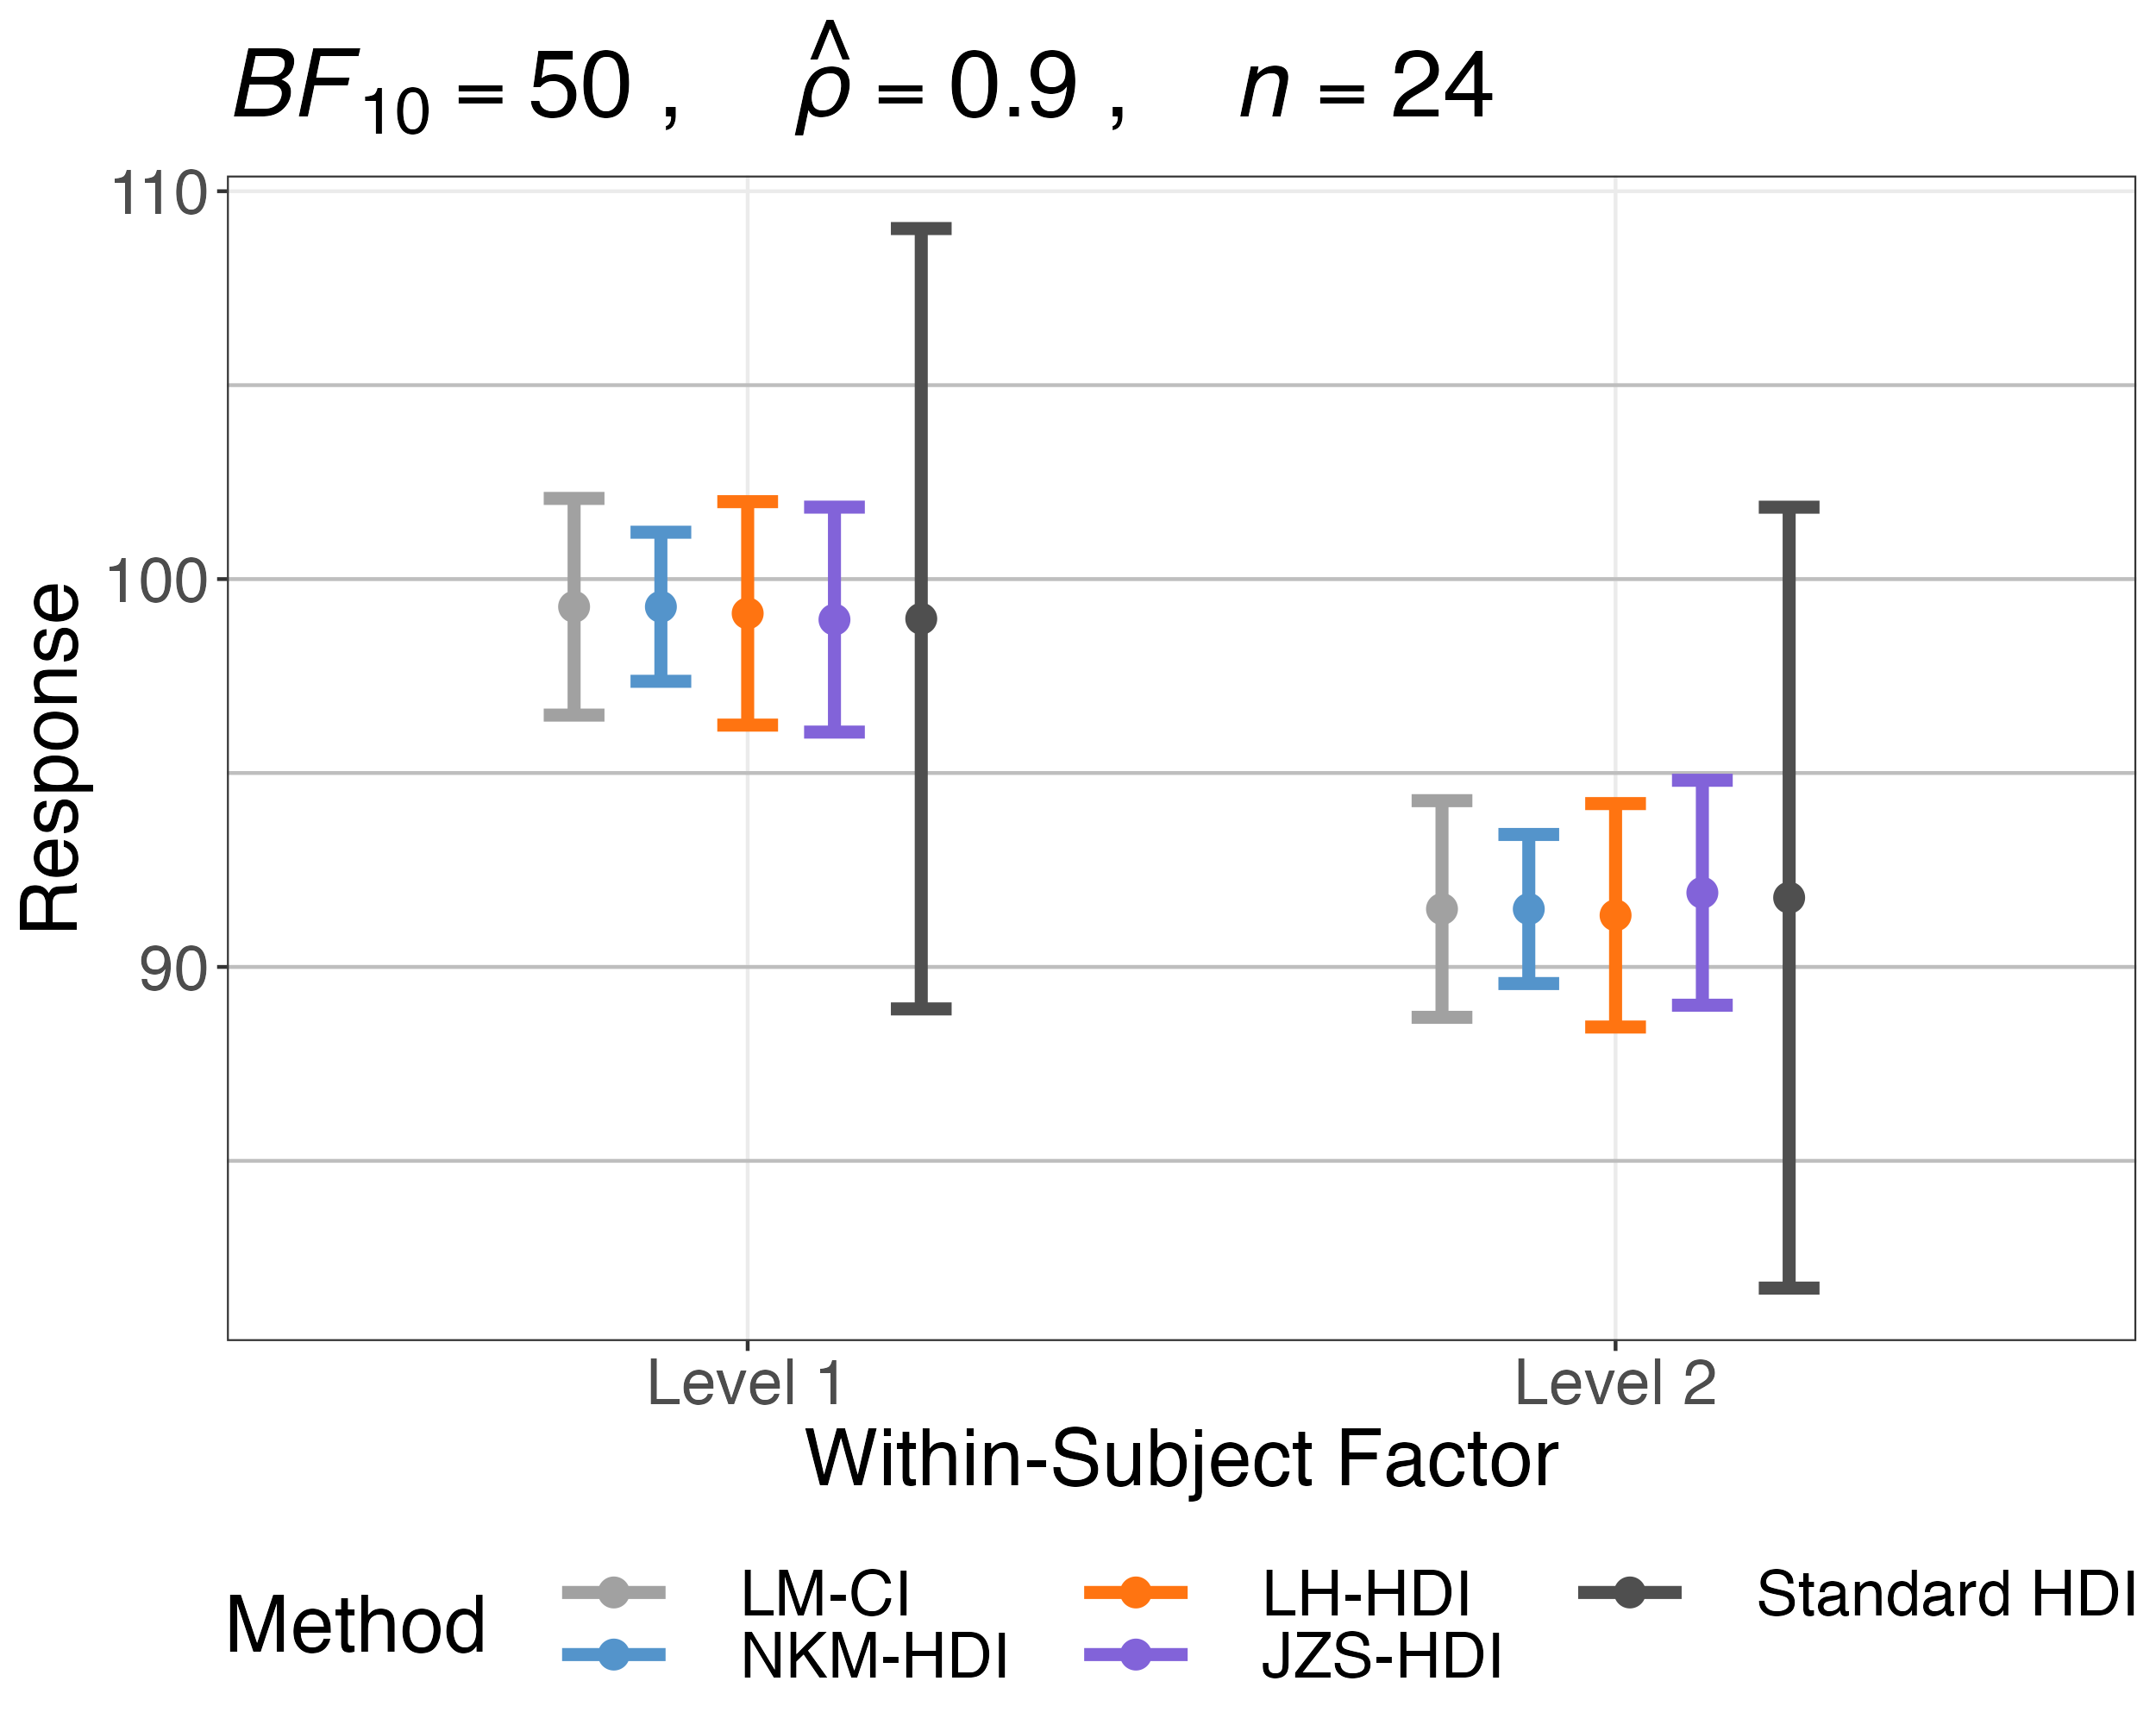

Reproduce this figure in R.
{
  n <- 24 #number of subjects in a within-subject design
  mu.b <- 100 #condition mean for Level 1
  delta.mu <- 6.7 #effect size
  sigma.b <- 20 #between-subjects standard deviation
  sigma.e <- 6.67 #error standard deviation
  NSim <- 1e4; rindex <- 1; i <- 239 #reproducibility
  set.seed(i+NSim*rindex)
  TrueScore <- rnorm(n, mu.b, sigma.b)
  eij1 <- rnorm(n, 0, sigma.e)
  eij2 <- rnorm(n, 0, sigma.e)
} #parameters for simulated data


# Wide format data:
mat <- cbind("Level1" = TrueScore + eij1 + delta.mu,
             "Level2" = TrueScore + eij2)
cor(mat[,1], mat[,2]) #sample corrrelation 0.9346669

{
  row.means <- rowMeans(mat)
  col.means <- colMeans(mat) #sample condition means
  grand.mean <- mean(mat)
  resid <- mat - outer(row.means, col.means, "+")
  SS <- sum((resid + grand.mean)^2)
  LM.halfwidth <- qt(1-.05/2, df = (n-1)) * sqrt(SS / (n * (n - 1))) #interval width of LM-CI
} #sum-of-Squares for Subject x Condition interaction

# Long format data:
dat <- data.frame("Subject" = factor(rep(c(1:n), 2)),
                  "Level" = factor(rep(c("Level1", "Level2"), each = n)),
                  "DV" = as.vector(mat))


library(BayesFactor) #v0.9.12-4.7
set.seed(277)
(BF <- anovaBF(DV ~ Level + Subject, data=dat,
               whichRandom="Subject", iterations=1e5, progress=F)) #50.40034 ±0.48%

library(rmBayes) #v0.1.16; rstan v2.32.5; macOS (Apple chip)
NKM <- rmHDI(dat, whichResponse="DV", method=0) #NKM-HDI
LH <- rmHDI(dat, whichResponse="DV", method=4, seed=277) #LH-HDI
JZS <- rmHDI(dat, whichResponse="DV", seed=277, treat="fixed") #JZS-HDI
HDI <- rmHDI(dat, whichResponse="DV", design="between", seed=277) #standard HDI


df <- data.frame("level"=factor(rep(c("Level 1","Level 2"),5)),
                 "means"=c(t(rbind(col.means,
                                   NKM$`arithmetic means`,
                                   LH$`posterior means`,
                                   JZS$`posterior means`,
                                   HDI$`posterior means`))),
                 "Method"=factor(rep(c("LM-CI","NKM-HDI","LH-HDI","JZS-HDI","Standard HDI"),each=2),
                                 levels=c("LM-CI","NKM-HDI","LH-HDI","JZS-HDI","Standard HDI")),
                 "upper"=c(col.means+LM.halfwidth,
                           NKM$HDI[,2],
                           LH$HDI[,2],
                           JZS$HDI[,2],
                           HDI$HDI[,2]),
                 "lower"=c(col.means-LM.halfwidth,
                           NKM$HDI[,1],
                           LH$HDI[,1],
                           JZS$HDI[,1],
                           HDI$HDI[,1]))

library(ggplot2) #v3.5.0
fig <- ggplot(df,aes(level,means))+
  geom_hline(yintercept=c(85,90,95,100,105), color="gray")+
  geom_errorbar(aes(ymin=lower,ymax=upper,color=Method),width=.35,
                position=position_dodge(.5),linewidth=1.7)+
  scale_color_manual(values=c("#a1a1a1", "#5494cb", "#ff7411", "#8263d9", "#4f4f4f"))+
  geom_point(aes(color=Method),size=3.5,position=position_dodge(.5))+
  labs(x="Within-Subject Factor",y="Response",color="Method  ",
       title=expression(italic("BF")[10] == 50 ~ ",   " ~ hat(italic(ρ)) == .9 ~ ",   " ~ italic("n") == 24))+
  theme_bw()+
  theme(text=element_text(size=22),legend.position="bottom",
        legend.key.width=unit(2.5,"line"),legend.text=element_text(margin=margin(0,0.6,0,0.6,"cm")))+
  guides(color=guide_legend(nrow=2))
ggsave("~/Desktop/BF50.png", fig, width=2500, height=2000, units="px", device="png", dpi=300)





## CACHE
library(ggplot2) #v3.4.4
fig <- ggplot(df,aes(level,means))+
  geom_hline(yintercept=c(85,90,95,100,105), color="gray")+
  geom_errorbar(aes(ymin=lower,ymax=upper,color=Method),width=.35,
                position=position_dodge(.5),linewidth=1.7)+
  scale_color_manual(values=c("#a1a1a1", "#5494cb", "#ff7411", "#8263d9", "#4f4f4f"))+
  geom_point(aes(color=Method),size=3.5,position=position_dodge(.5))+
  labs(x="Within-Subject Factor",y="Response",
       title=expression(italic("BF")[10] == 50 ~ ",   " ~ hat(italic(ρ)) == .9 ~ ",   " ~ italic("n") == 24))+
  theme_bw()+
  theme(text=element_text(size=22),legend.position="bottom",
        legend.key.width=unit(2.5,"line"),legend.spacing.x=unit(0.6,"cm"))+
  guides(color=guide_legend(nrow=2))
ggsave("~/Desktop/BF50.png", fig, width=2500, height=2000, units="px", device="png", dpi=300)
